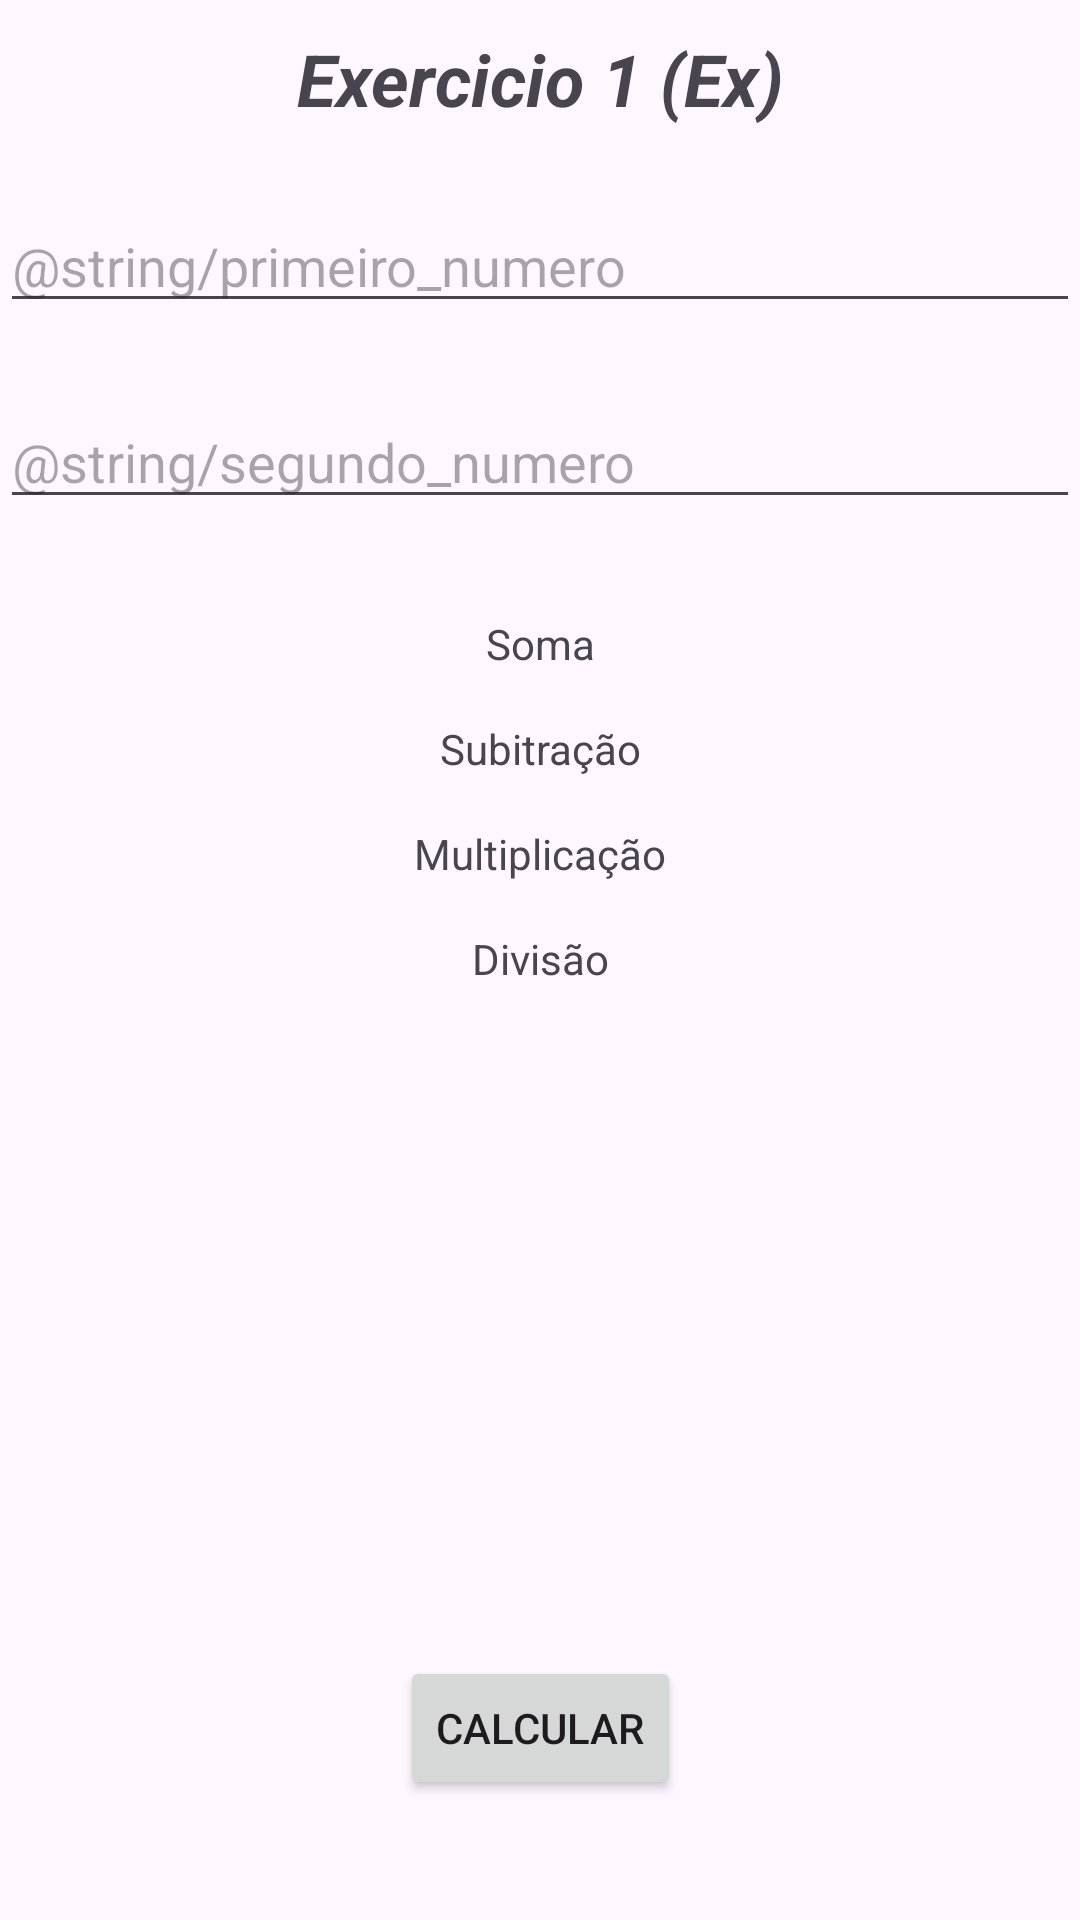

Write the Android layout XML for this screen, with the resource values it uses.
<!-- AndroidManifest.xml: application theme Theme.ExerciciosDoLucas -->
<!-- res/layout/activity_exercicio1.xml -->
<?xml version="1.0" encoding="utf-8"?>
<androidx.constraintlayout.widget.ConstraintLayout xmlns:android="http://schemas.android.com/apk/res/android"
    xmlns:app="http://schemas.android.com/apk/res-auto"
    xmlns:tools="http://schemas.android.com/tools"
    android:layout_width="match_parent"
    android:layout_height="match_parent"
    tools:context=".Exercicio1">

    <TextView
        android:id="@+id/tituloexc1"
        android:layout_width="wrap_content"
        android:layout_height="wrap_content"
        android:layout_marginTop="10dp"
        android:text="@string/exc1"
        android:textAlignment="center"
        android:textAllCaps="false"
        android:textSize="24sp"
        android:textStyle="bold|italic"
        app:layout_constraintEnd_toEndOf="parent"
        app:layout_constraintStart_toStartOf="parent"
        app:layout_constraintTop_toTopOf="parent" />

    <EditText
        android:id="@+id/editnumb1"
        android:layout_width="0dp"
        android:layout_height="wrap_content"
        android:layout_marginTop="24dp"
        android:fontFamily="sans-serif"
        android:hint="@string/primeiro_numero"
        android:inputType="number"
        android:selectAllOnFocus="false"
        android:singleLine="false"
        app:layout_constraintEnd_toEndOf="parent"
        app:layout_constraintStart_toStartOf="parent"
        app:layout_constraintTop_toBottomOf="@+id/tituloexc1"
        android:autofillHints="" />

    <EditText
        android:id="@+id/editnumb2"
        android:layout_width="0dp"
        android:layout_height="wrap_content"
        android:layout_marginTop="24dp"
        android:hint="@string/segundo_numero"
        android:inputType="number"
        app:layout_constraintEnd_toEndOf="parent"
        app:layout_constraintStart_toStartOf="parent"
        app:layout_constraintTop_toBottomOf="@+id/editnumb1"
        android:autofillHints="" />

    <TextView
        android:id="@+id/textSoma"
        android:layout_width="wrap_content"
        android:layout_height="wrap_content"
        android:gravity="center"
        android:layout_marginTop="32dp"
        android:text="@string/somar"
        app:layout_constraintEnd_toEndOf="parent"
        app:layout_constraintStart_toStartOf="parent"
        app:layout_constraintTop_toBottomOf="@+id/editnumb2" />

    <TextView
        android:id="@+id/textSub"
        android:layout_width="wrap_content"
        android:layout_height="wrap_content"
        android:gravity="center"
        android:layout_marginTop="16dp"
        android:text="@string/subitrair"
        app:layout_constraintEnd_toEndOf="parent"
        app:layout_constraintStart_toStartOf="parent"
        app:layout_constraintTop_toBottomOf="@+id/textSoma" />

    <TextView
        android:id="@+id/textMult"
        android:layout_width="wrap_content"
        android:layout_height="wrap_content"
        android:gravity="center"
        android:layout_marginTop="16dp"
        android:text="@string/multiplicar"
        app:layout_constraintEnd_toEndOf="parent"
        app:layout_constraintStart_toStartOf="parent"
        app:layout_constraintTop_toBottomOf="@+id/textSub" />

    <TextView
        android:id="@+id/textDiv"
        android:layout_width="wrap_content"
        android:layout_height="wrap_content"
        android:layout_marginTop="16dp"
        android:gravity="center"
        android:text="@string/dividir"
        app:layout_constraintEnd_toEndOf="parent"
        app:layout_constraintStart_toStartOf="parent"
        app:layout_constraintTop_toBottomOf="@+id/textMult" />

    <Button
        android:id="@+id/buttonCalcular"
        android:layout_width="wrap_content"
        android:layout_height="wrap_content"
        android:layout_marginBottom="40dp"
        android:gravity="center"
        android:text="@string/calcular"
        app:layout_constraintBottom_toBottomOf="parent"
        app:layout_constraintEnd_toEndOf="parent"
        app:layout_constraintStart_toStartOf="parent" />
</androidx.constraintlayout.widget.ConstraintLayout>
<!-- resources referenced by this layout -->
<resources>
  <string name="calcular">Calcular</string>
  <string name="dividir">Divisão</string>
  <string name="exc1">Exercicio 1 (Ex)</string>
  <string name="multiplicar">Multiplicação</string>
  <string name="somar">Soma</string>
  <string name="subitrair">Subitração</string>
  <style name="Theme.ExerciciosDoLucas" parent="Base.Theme.ExerciciosDoLucas" />
  <style name="Base.Theme.ExerciciosDoLucas" parent="Theme.Material3.DayNight.NoActionBar">
          
          
      </style>
</resources>
